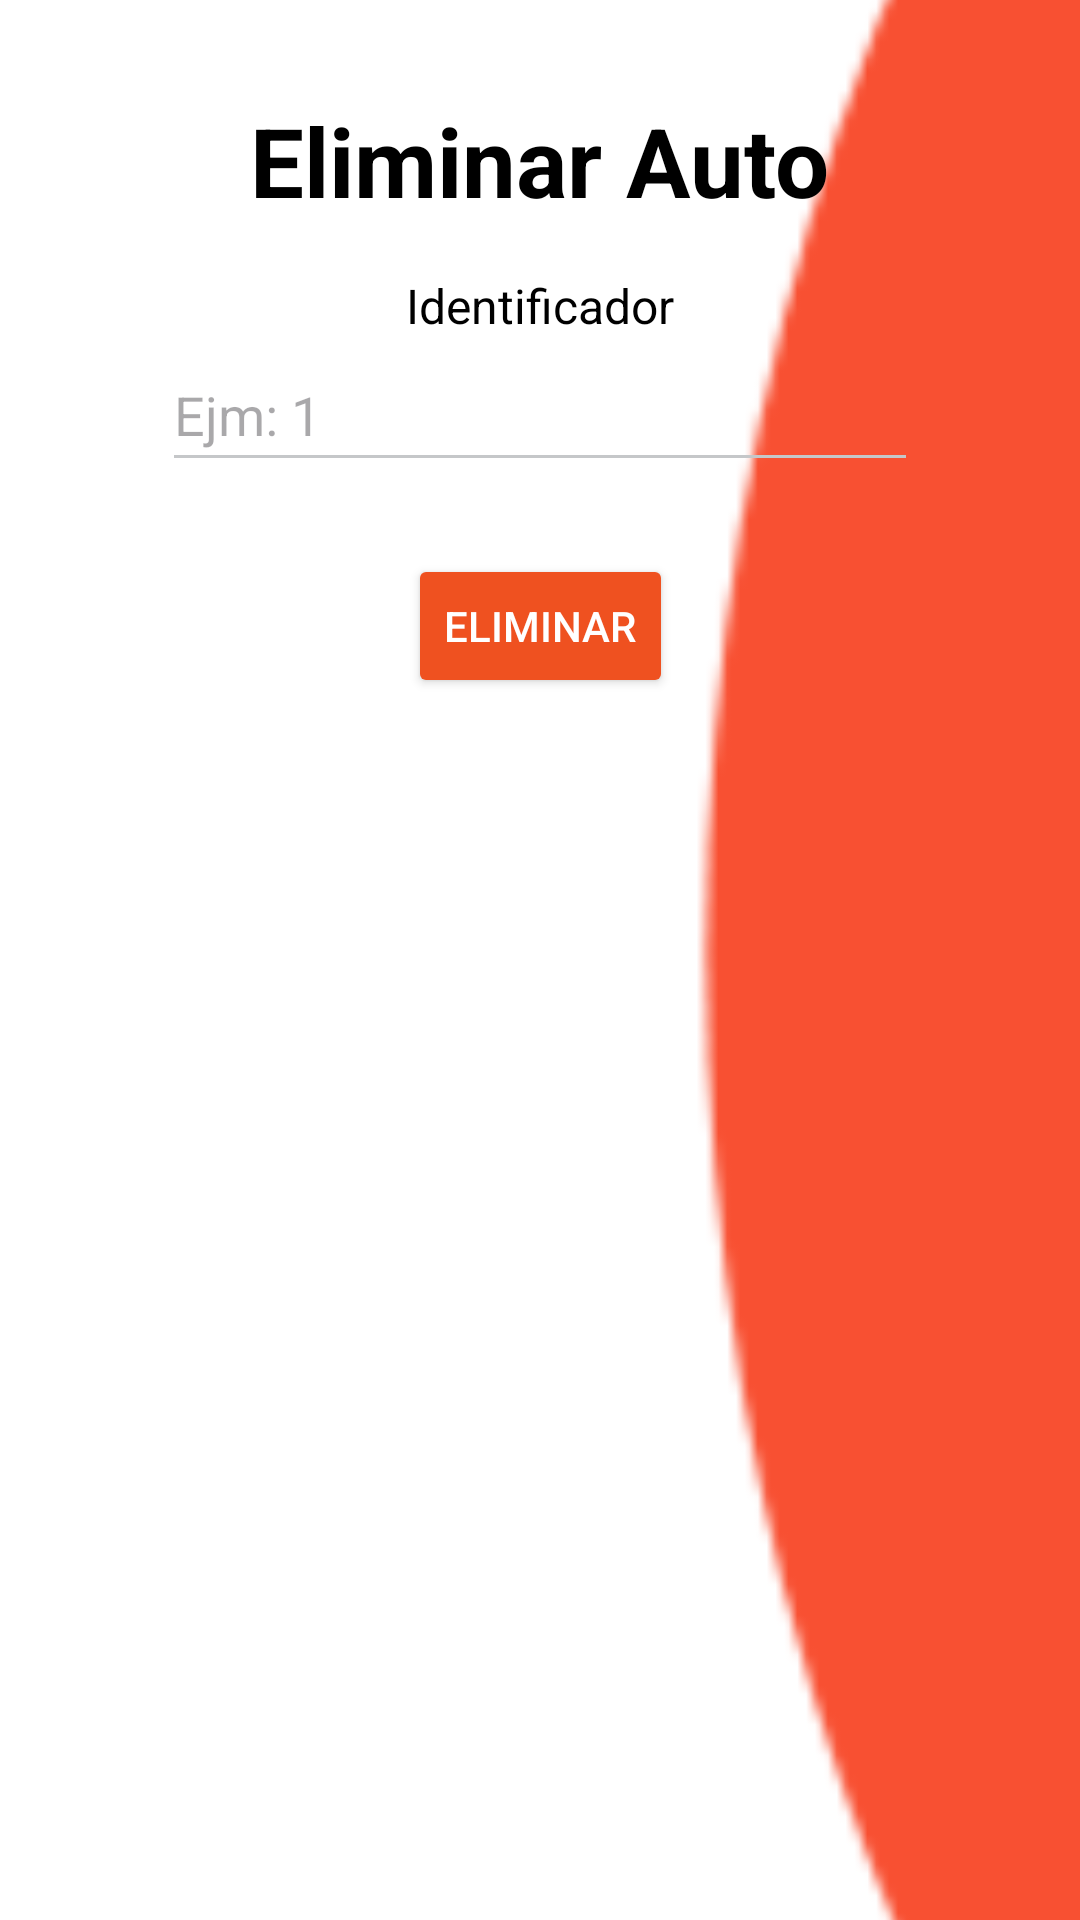

Android layout source for this screen:
<!-- AndroidManifest.xml: application theme Theme.05_FinalProject -->
<!-- res/layout/activity_feliminar_auto.xml -->
<?xml version="1.0" encoding="utf-8"?>
<androidx.constraintlayout.widget.ConstraintLayout
    xmlns:android="http://schemas.android.com/apk/res/android"
    xmlns:app="http://schemas.android.com/apk/res-auto"
    xmlns:tools="http://schemas.android.com/tools"
    android:layout_width="match_parent"
    android:layout_height="match_parent"
    android:background="@color/white"
    tools:context=".FEliminarAuto">

    
    <ImageView
        android:id="@+id/curva_roja_eliminar_auto"
        android:layout_width="130dp"
        android:layout_height="match_parent"
        android:scaleType="centerCrop"
        android:src="@drawable/elipse_fondo"
        app:layout_constraintEnd_toEndOf="parent"
        app:layout_constraintTop_toTopOf="parent"
        app:layout_constraintBottom_toBottomOf="parent" />

    
    <TextView
        android:id="@+id/txt_eliminar_auto"
        android:layout_width="wrap_content"
        android:layout_height="wrap_content"
        android:layout_marginTop="32dp"
        android:text="Eliminar Auto"
        android:textColor="@color/black"
        android:textSize="32sp"
        android:textStyle="bold"
        app:layout_constraintTop_toTopOf="parent"
        app:layout_constraintStart_toStartOf="parent"
        app:layout_constraintEnd_toEndOf="parent" />

    
    <TextView
        android:id="@+id/txt_identificador"
        android:layout_width="wrap_content"
        android:layout_height="wrap_content"
        android:layout_marginTop="16dp"
        android:text="Identificador"
        android:textColor="@color/black"
        android:textSize="16sp"
        app:layout_constraintTop_toBottomOf="@id/txt_eliminar_auto"
        app:layout_constraintStart_toStartOf="parent"
        app:layout_constraintEnd_toEndOf="parent" />

    <EditText
        android:id="@+id/et_identificador"
        android:layout_width="0dp"
        android:layout_height="48dp"
        android:backgroundTint="@color/material_dynamic_neutral80"
        android:hint="Ejm: 1"
        android:inputType="number"
        android:textColor="@color/black"
        app:layout_constraintEnd_toEndOf="parent"
        app:layout_constraintStart_toStartOf="parent"
        app:layout_constraintTop_toBottomOf="@id/txt_identificador"
        app:layout_constraintWidth_percent="0.7" />

    
    <Button
        android:id="@+id/btn_eliminar"
        android:layout_width="wrap_content"
        android:layout_height="wrap_content"
        android:layout_marginTop="24dp"
        android:backgroundTint="#EF5120"
        android:text="Eliminar"
        android:textColor="@color/white"
        app:layout_constraintTop_toBottomOf="@id/et_identificador"
        app:layout_constraintStart_toStartOf="parent"
        app:layout_constraintEnd_toEndOf="parent" />

</androidx.constraintlayout.widget.ConstraintLayout>
<!-- resources referenced by this layout -->
<resources>
  <!-- drawable elipse_fondo: png bitmap (drawable, 14008 bytes) -->
  <style name="Theme.05_FinalProject" parent="Base.Theme.05_FinalProject" />
  <style name="Base.Theme.05_FinalProject" parent="Theme.Material3.DayNight.NoActionBar">
          
          
      </style>
  <!-- not gathered from this repository: default colours our renderer supplied (Android Studio template values) -->
  <color name="black">#FF000000</color>
  <color name="white">#FFFFFFFF</color>
</resources>
